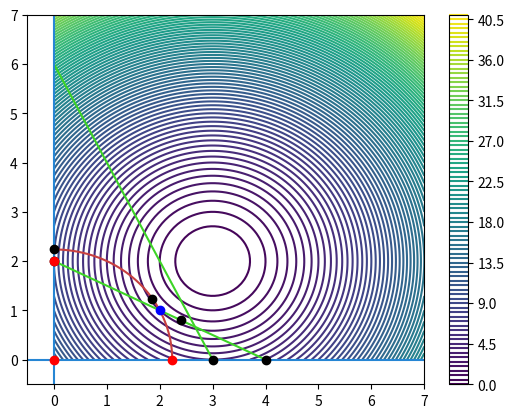

Python code for this plot:
import numpy as np
import scipy as sc
import sympy as sp
import matplotlib.pyplot as plt

# Representacion de la funcion
a = 3
fun = lambda x: (x[0]-a)**2 + (x[1]-2)**2
res = 100                        
_X = np.linspace(0, 7, res)
_Y = np.linspace(0, 7, res)
_Z = np.zeros((res, res))

for ix, x in enumerate(_X):
    for iy, y in enumerate(_Y):
        _Z[iy, ix] = fun([x, y])

fig = plt.figure()
plt.contour(_X, _Y, _Z, 100)
plt.colorbar()
#plt.show()

# Representacion de las restricciones
r1 = lambda x: x[0]**2 + x[1]**2 - 5
_X = np.linspace(0, 7, res)
_Y = np.linspace(0, 7, res)
_Z = np.zeros((res, res))
for ix, x in enumerate(_X):
    for iy, y in enumerate(_Y):
        _Z[iy, ix] = r1([x, y])
plt.contour(_X, _Y, _Z, 0, colors=['#c74040'])

r2 = lambda x: 2*x[0] + x[1] - 6
_X = np.linspace(0, 7, res)
_Y = np.linspace(0, 7, res)
_Z = np.zeros((res, res))
for ix, x in enumerate(_X):
    for iy, y in enumerate(_Y):
        _Z[iy, ix] = r2([x, y])
plt.contour(_X, _Y, _Z, 0, colors=['#3dd426'])

r3 = lambda x: x[0] + 2*x[1] - 4
_X = np.linspace(0, 7, res)
_Y = np.linspace(0, 7, res)
_Z = np.zeros((res, res))
for ix, x in enumerate(_X):
    for iy, y in enumerate(_Y):
        _Z[iy, ix] = r3([x, y])
plt.contour(_X, _Y, _Z, 0, colors=['#3dd426'])

r4 = lambda x: x[0]
_X = np.linspace(-0.5, 7, res)
_Y = np.linspace(-0.5, 7, res)
_Z = np.zeros((res, res))
for ix, x in enumerate(_X):
    for iy, y in enumerate(_Y):
        _Z[iy, ix] = r4([x, y])
plt.contour(_X, _Y, _Z, 0, colors=['#2686d4'])

r5 = lambda x: x[1]
_X = np.linspace(-0.5, 7, res)
_Y = np.linspace(-0.5, 7, res)
_Z = np.zeros((res, res))
for ix, x in enumerate(_X):
    for iy, y in enumerate(_Y):
        _Z[iy, ix] = r5([x, y])
plt.contour(_X, _Y, _Z, 0, colors=['#2686d4'])
#plt.show()

# Calculo de las combinaciones de restricciones
x, y, m = sp.symbols('x y m')
fun = lambda x, y: (x-a)**2 + (y-2)**2

f = (x-a)**2 + (y-2)**2 + m * (x**2 + y**2 - 5)
df1 = sp.diff(f, m)
df2 = sp.diff(f, x)
df3 = sp.diff(f, y)
sols = sp.solve((df1, df2, df3), (x, y, m), dict = True)
v1 = fun(sols[0][x], sols[0][y])
v2 = fun(sols[1][x], sols[1][y])
mv = min(v1, v2)
s2 = mv
print('El valor minimo de la funcion en los puntos obtenidos en la segunda combinacion es: '+ str(mv))
if mv == v1:
    plt.plot(sols[0][x], sols[0][y], "o", c="black")
else:
    plt.plot(sols[1][x], sols[1][y], "o", c="black")

f = (x-a)**2 + (y-2)**2 + m * (x + 2*y -4)
df1 = sp.diff(f, m)
df2 = sp.diff(f, x)
df3 = sp.diff(f, y)
sols = sp.solve((df1, df2, df3), (x, y, m))
s3 = fun(sols[x], sols[y])
print('El valor de la funcion en el punto obtenido en la tercera combinacion es: '+ str(fun(sols[x], sols[y])))
plt.plot(sols[x], sols[y], "o", c="black")

f = (x-a)**2 + (y-2)**2 + m * x
df1 = sp.diff(f, m)
df2 = sp.diff(f, x)
df3 = sp.diff(f, y)
sols = sp.solve((df1, df2, df3), (x, y, m))
s4 = fun(sols[x], sols[y])
print('El valor de la funcion en el punto obtenido en la cuarta combinacion es: '+ str(fun(sols[x], sols[y])))
plt.plot(sols[x], sols[y], "o", c="black")

f = (x-a)**2 + (y-2)**2 + m * y
df1 = sp.diff(f, m)
df2 = sp.diff(f, x)
df3 = sp.diff(f, y)
sols = sp.solve((df1, df2, df3), (x, y, m))
s5 = fun(sols[x], sols[y])
print('El valor de la funcion en el punto obtenido en la quinta combinacion es: '+ str(fun(sols[x], sols[y])))
plt.plot(sols[x], sols[y], "o", c="black")

f1 = x + 2*y - 4
f2 = x**2 + y**2 - 5
sols = sp.solve((f1, f2), (x, y), dict = True)
v1 = fun(sols[0][x], sols[0][y])
v2 = fun(sols[1][x], sols[1][y])
mv = min(v1, v2)
s6 = mv
print('El valor minimo de la funcion en los puntos obtenidos en la sexta combinacion es: '+ str(mv))
if mv == v1:
    plt.plot(sols[0][x], sols[0][y], "o", c="blue")
else:
    plt.plot(sols[1][x], sols[1][y], "o", c="blue")

f1 = x
f2 = x**2 + y**2 - 5
sols = sp.solve((f1, f2), (x, y), dict = True)
v1 = fun(sols[0][x], sols[0][y])
v2 = fun(sols[1][x], sols[1][y])
mv = min(v1, v2)
s7 = mv
print('El valor minimo de la funcion en los puntos obtenidos en la septima combinacion es: '+ str(mv))
if mv == v1:
    plt.plot(sols[0][x], sols[0][y], "o", c="black")
else:
    plt.plot(sols[1][x], sols[1][y], "o", c="black")

f1 = y
f2 = x**2 + y**2 - 5
sols = sp.solve((f1, f2), (x, y), dict = True)
v1 = fun(sols[0][x], sols[0][y])
v2 = fun(sols[1][x], sols[1][y])
mv = min(v1, v2)
s8 = mv
print('El valor minimo de la funcion en los puntos obtenidos en la octava combinacion es: '+ str(mv))
if mv == v1:
    plt.plot(sols[0][x], sols[0][y], "o", c="red")
else:
    plt.plot(sols[1][x], sols[1][y], "o", c="red")

f1 = x + 2*y - 4
f2 = x
sols = sp.solve((f1, f2), (x, y))
s9 = fun(sols[x], sols[y])
print('El valor de la funcion en el punto obtenido en la novena combinacion es: '+ str(fun(sols[x], sols[y])))
plt.plot(sols[x], sols[y], "o", c="red")

f1 = x + 2*y - 4
f2 = y
sols = sp.solve((f1, f2), (x, y))
s10 = fun(sols[x], sols[y])
print('El valor de la funcion en el punto obtenido en la decima combinacion es: '+ str(fun(sols[x], sols[y])))
plt.plot(sols[x], sols[y], "o", c="black")

f1 = x
f2 = y
sols = sp.solve((f1, f2), (x, y))
s11 = fun(sols[x], sols[y])
print('El valor de la funcion en el punto obtenido en la undecima combinacion es: '+ str(fun(sols[x], sols[y])))
plt.plot(sols[x], sols[y], "o", c="red")

mg = min(s4, s6, s8, s9, s11)
print('El minimo global de la funcion es: ' + str(mg))
